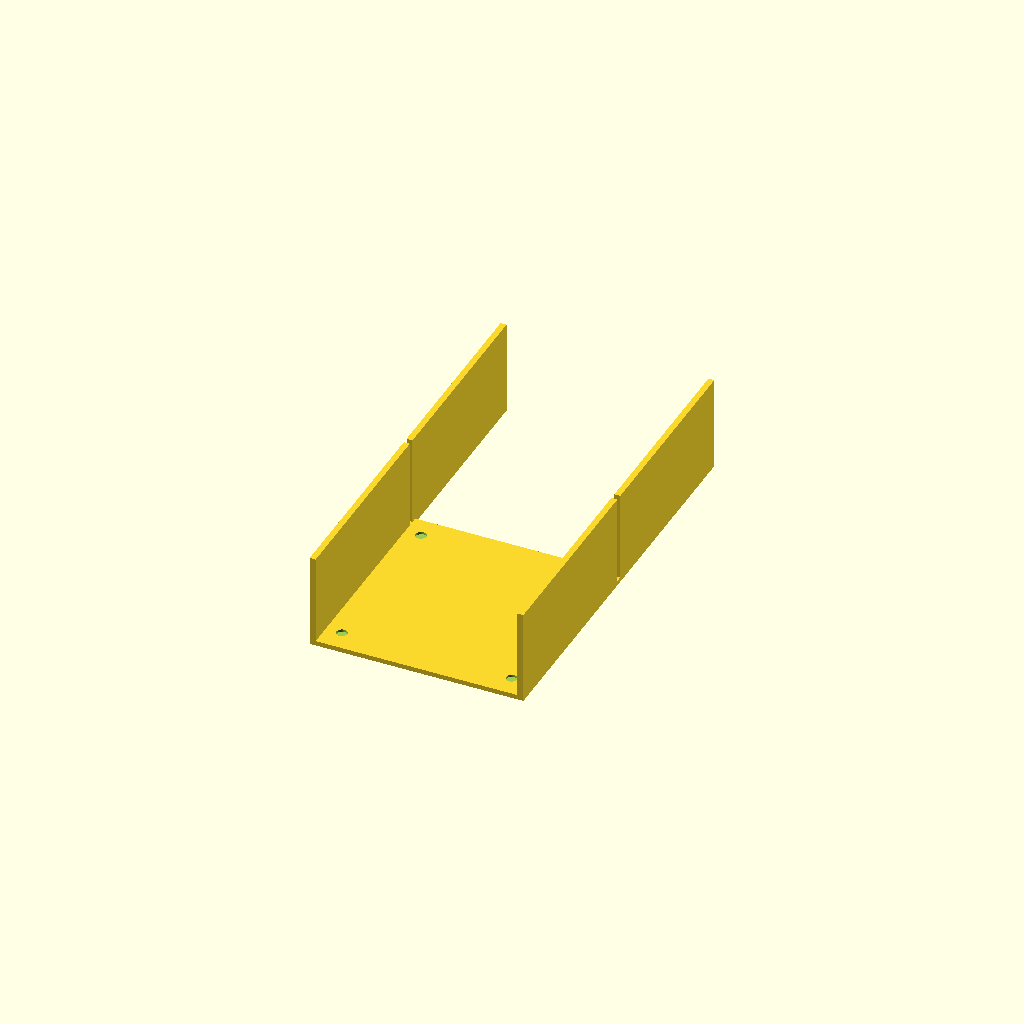
Cell 1: rendered with the file's own defaults.
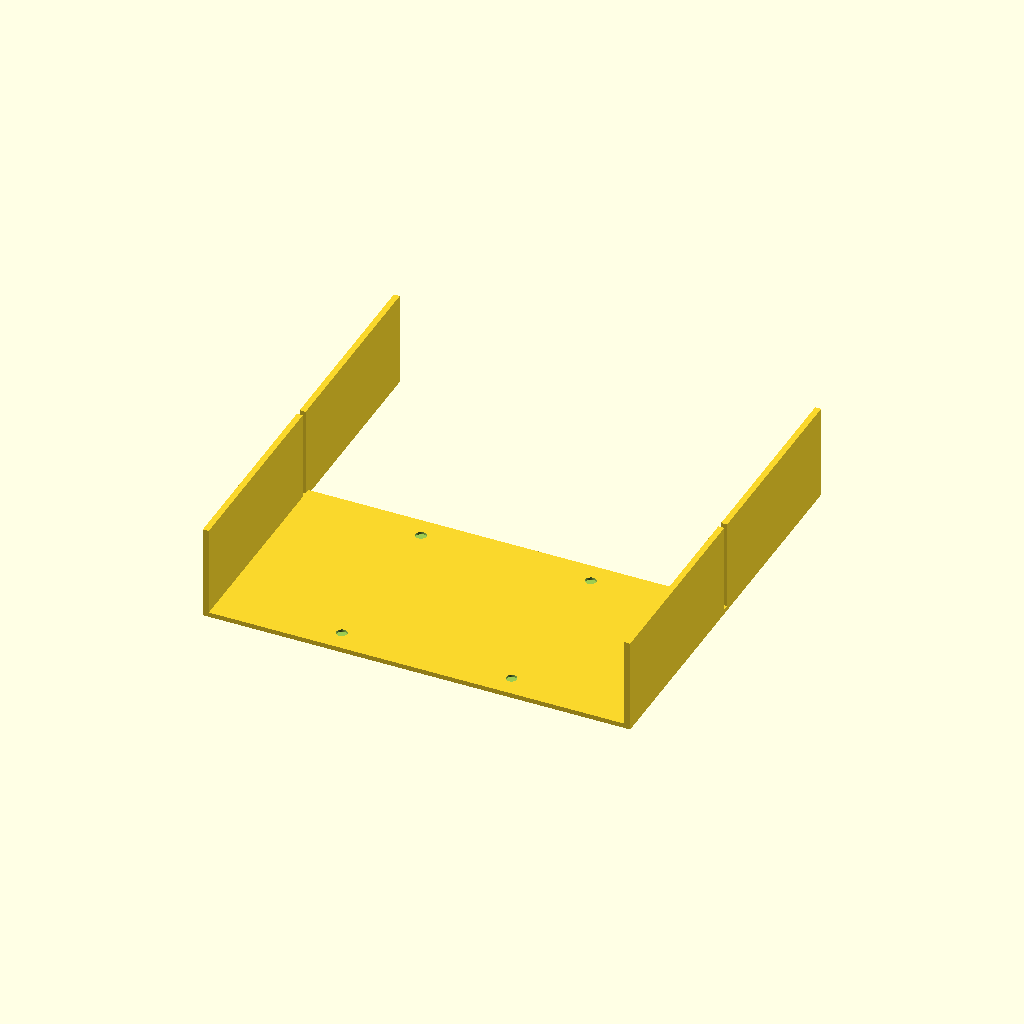
Cell 2: the same model with box_outer_x = 180.
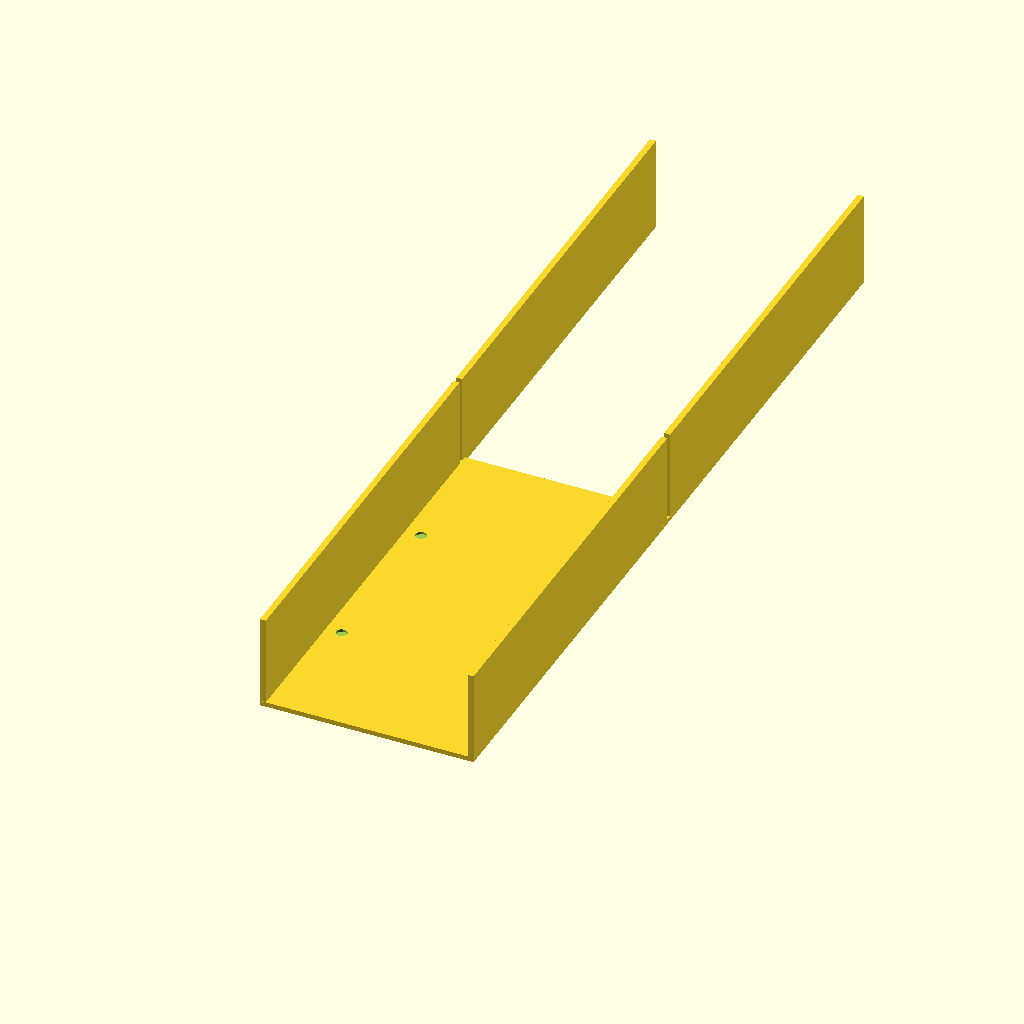
Cell 3: box_outer_y = 180 (everything else at default).
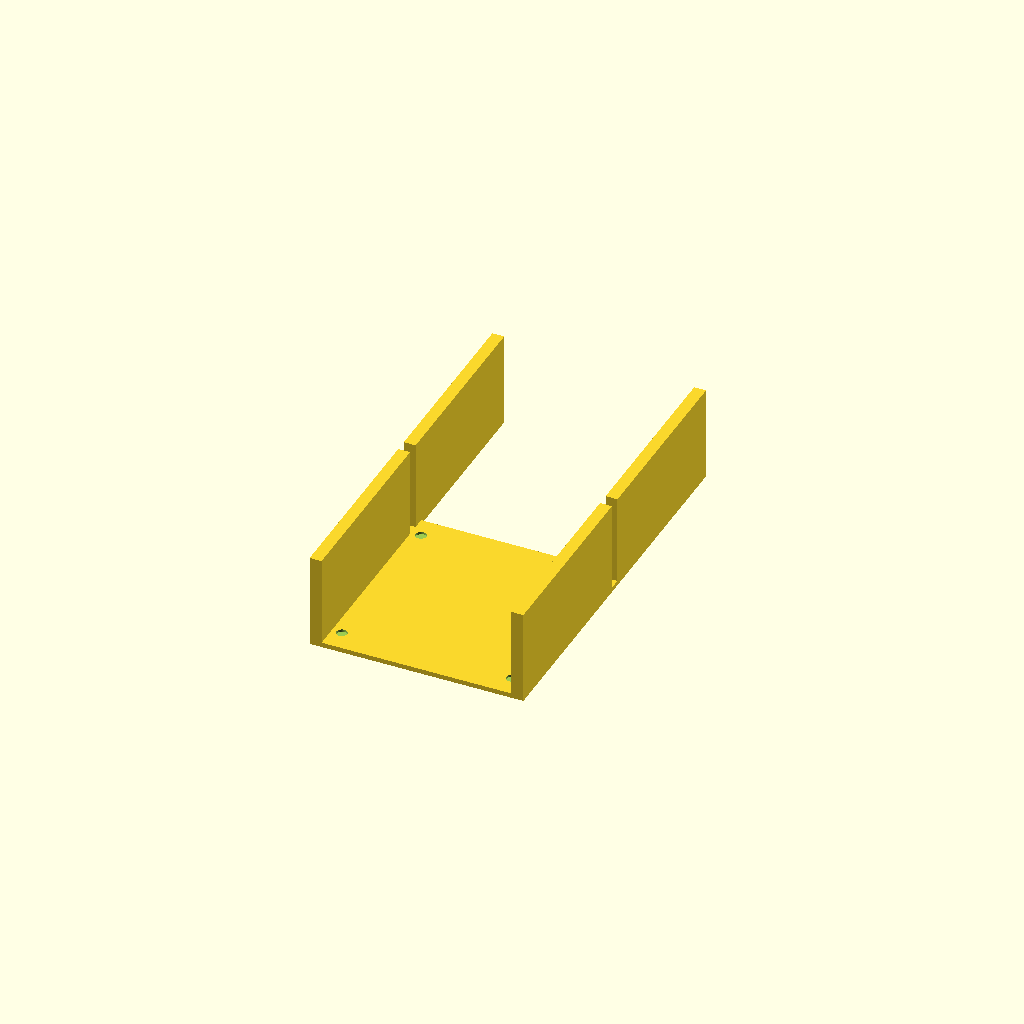
Cell 4: wall_t = 5 (everything else at default).
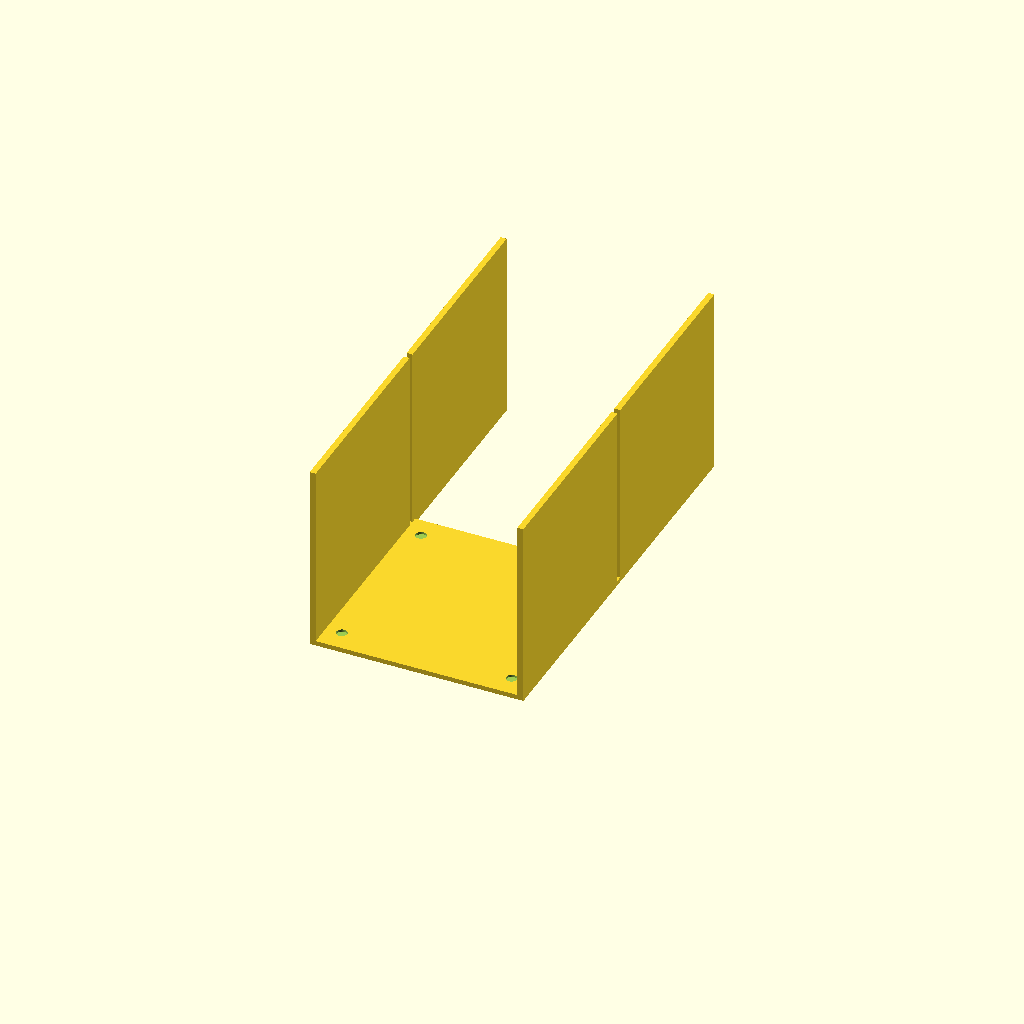
Cell 5 — wall_top_z set to 80, the other parameters unchanged.
One fixed orthographic camera (rotation 55°, 0°, 25°; colour scheme Cornfield) for every cell.
OpenSCAD source file bench/results/gpu-v8-g6/code/scadcoder-v8/stirrer_fan_housing_s7_a2.scad:
// Magnetic stirrer housing - upside-down open box over a 80 mm PC fan
// Print orientation: top plate on bed (z = 0..2), walls rise to z = 40

// ---------- Parameters ----------
box_outer_x      = 90;    // outer size in X (mm)
box_outer_y      = 90;    // outer size in Y (mm)
top_plate_t      = 2;     // top plate thickness (mm)
wall_t           = 2.5;   // wall thickness (mm)
wall_top_z       = 40;    // height of open top (mm)
screw_hole_d     = 4.5;   // M4 screw hole diameter (mm)
screw_pattern_a  = 71.5;  // square pitch of screw holes (mm)
notch_w          = 12;    // cable notch width (mm)
notch_bottom_z   = 32;    // notch floor height (mm)
eps              = 0.5;   // cutter overshoot past faces (mm)
$fn              = 64;    // curve resolution

// ---------- Model ----------
difference() {
    // Solid body: top plate + four walls, open top
    union() {
        // Top plate
        translate([-box_outer_x/2, -box_outer_y/2, 0])
            cube([box_outer_x, box_outer_y, top_plate_t]);
        // Walls
        for (sx = [-1, 1], sy = [-1, 1])
            translate([sx > 0 ? box_outer_x/2 - wall_t : -box_outer_x/2,
                       sy > 0 ? box_outer_y/2 - wall_t : -box_outer_y/2,
                       0])
                cube([wall_t, box_outer_y - 2*wall_t, wall_top_z]);
    }

    // Screw holes through top plate, centred on plate
    for (i = [0, 1, 2, 3])
        translate([(i < 2 ? -1 : 1) * screw_pattern_a/2,
                   (i % 2 ? -1 : 1) * screw_pattern_a/2,
                   top_plate_t/2])
            cylinder(d = screw_hole_d, h = top_plate_t + eps);

    // Cable notch in one wall: 12 mm wide, centred along wall,
    // from z = 32 up to above the open edge (eps past z = 40)
    translate([-box_outer_x/2 + wall_t + eps,
               -box_outer_y/2 + wall_t,
               notch_bottom_z])
        cube([notch_w, box_outer_y - 2*wall_t, wall_top_z - notch_bottom_z + eps]);
}
Customizer parameters (derived from the source; name, type, default, range or options):
box_outer_x: number, default 90
box_outer_y: number, default 90
top_plate_t: number, default 2
wall_t: number, default 2.5
wall_top_z: number, default 40
screw_hole_d: number, default 4.5
screw_pattern_a: number, default 71.5
notch_w: number, default 12
notch_bottom_z: number, default 32
eps: number, default 0.5
